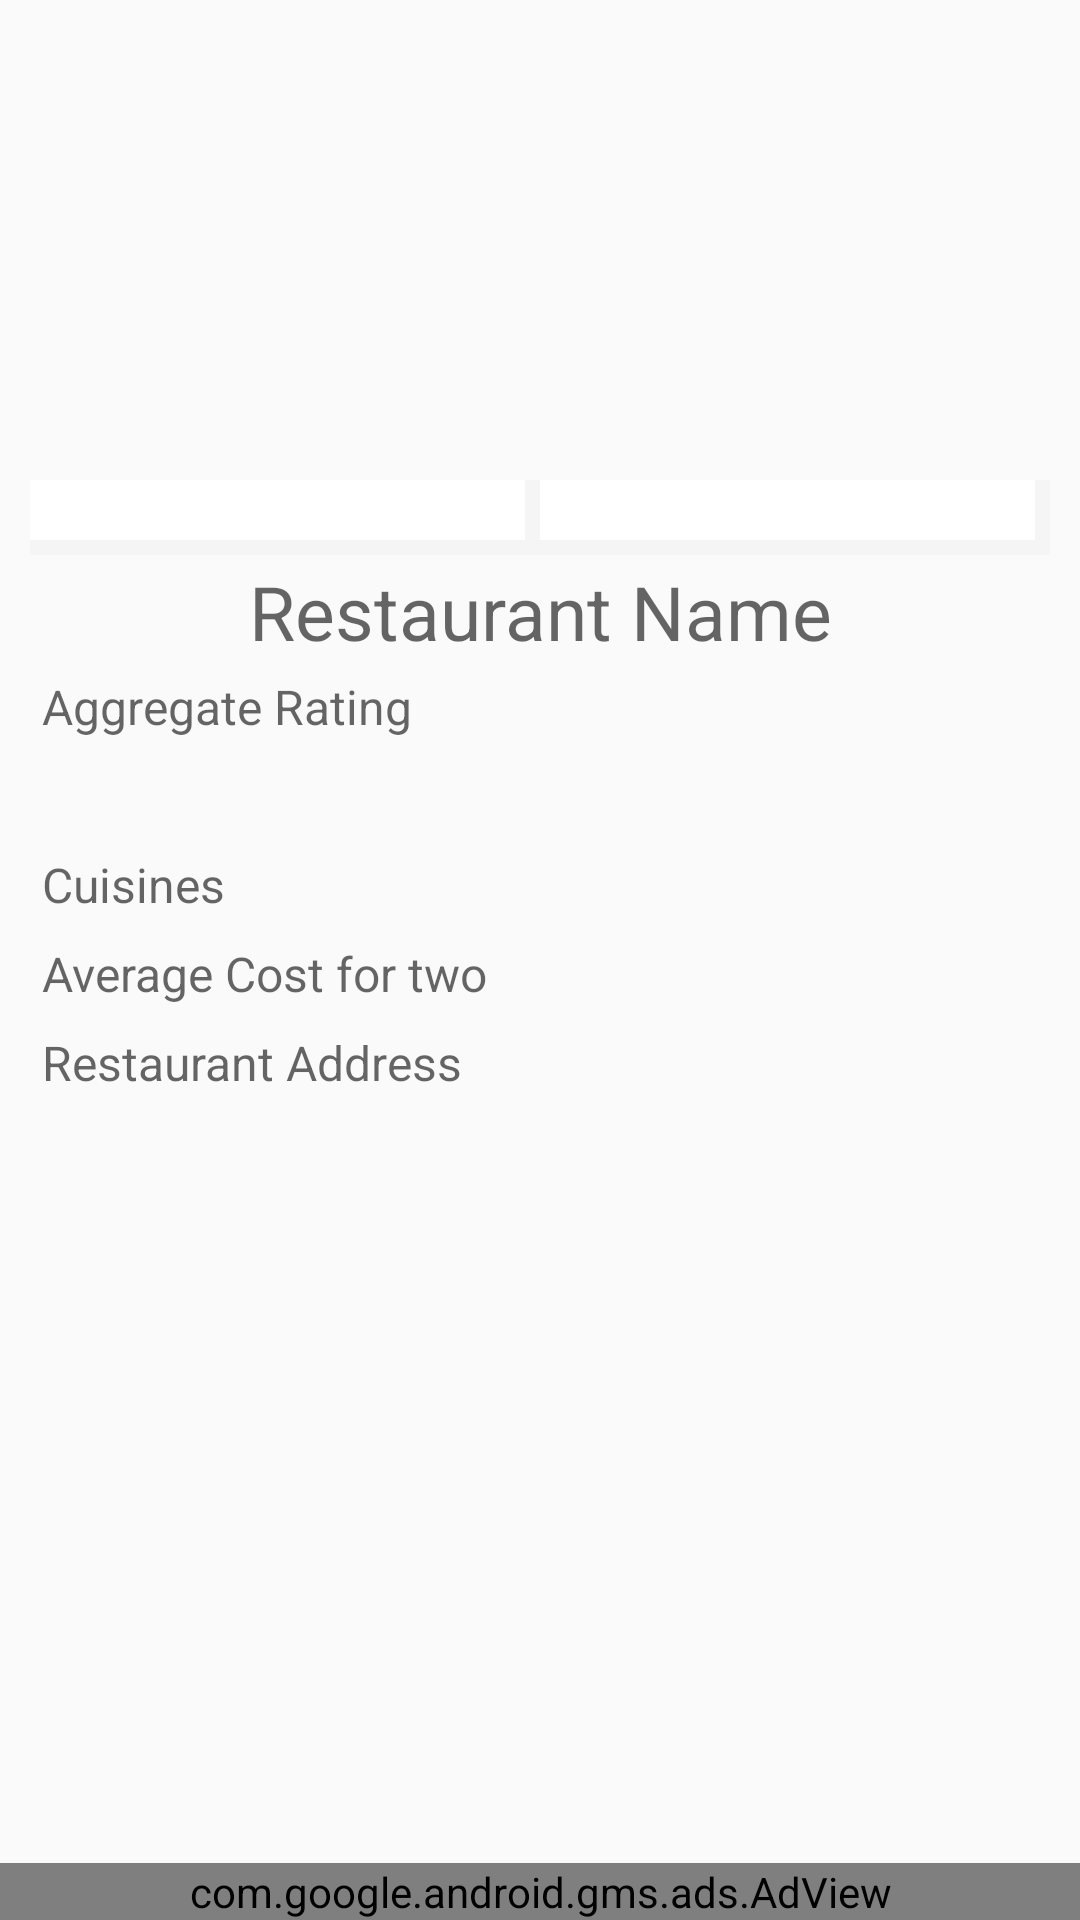

Here is an Android app screen rendered from its layout file. Give the layout XML and the strings, colors and styles it references.
<!-- AndroidManifest.xml: application theme AppTheme -->
<!-- res/layout/fragment_restaurant_detail_tab.xml -->
<?xml version="1.0" encoding="utf-8"?>
<android.support.design.widget.CoordinatorLayout xmlns:android="http://schemas.android.com/apk/res/android"
    xmlns:tools="http://schemas.android.com/tools"
    android:layout_width="match_parent"
    android:layout_height="match_parent">

    <LinearLayout
        android:layout_width="match_parent"
        android:layout_height="wrap_content"
        android:orientation="vertical"
        android:padding="10dp">

        <ImageView
            android:id="@+id/restaurantImage"
            android:layout_width="match_parent"
            android:layout_height="150dp"
            android:contentDescription="@string/restaurantImage"
            android:scaleType="centerCrop" />

        <LinearLayout
            android:layout_width="match_parent"
            android:layout_height="wrap_content"
            android:layout_marginBottom="2dp"
            android:background="#F5F5F5"
            android:orientation="horizontal"
            android:paddingBottom="5dp"
            android:weightSum="1">

            <ImageButton
                android:id="@+id/moreInfoBtn"
                android:layout_width="wrap_content"
                android:layout_height="wrap_content"
                android:layout_marginEnd="5dp"
                android:layout_marginRight="5dp"
                android:layout_weight="0.5"
                android:background="#ffffff"
                android:paddingBottom="10dp"
                android:paddingTop="10dp"
                android:src="@drawable/info"
                tools:ignore="ContentDescription" />

            <ImageButton
                android:id="@+id/directionBtn"
                android:layout_width="wrap_content"
                android:layout_height="wrap_content"
                android:layout_marginEnd="5dp"
                android:layout_marginRight="5dp"
                android:layout_weight="0.5"
                android:background="#ffffff"
                android:paddingBottom="10dp"
                android:paddingTop="10dp"
                android:src="@drawable/mapicon"
                tools:ignore="ContentDescription" />
        </LinearLayout>

        <TextView
            android:id="@+id/restaurantName"
            android:layout_width="match_parent"
            android:layout_height="wrap_content"
            android:hint="@string/restaurantNameHint"
            android:textAlignment="center"
            android:textColor="@color/blue"
            android:textSize="25sp" />

        <TextView
            android:id="@+id/rating"
            android:layout_width="match_parent"
            android:layout_height="wrap_content"
            android:hint="@string/ratingHint"
            android:lineSpacingExtra="5dp"
            android:padding="4dp"
            android:textColor="@color/colorAccent"
            android:textSize="16sp" />

        <TextView
            android:id="@+id/votes"
            android:layout_width="match_parent"
            android:layout_height="wrap_content"
            android:lineSpacingExtra="5dp"
            android:padding="4dp"
            android:textColor="@color/colorText"
            android:textSize="16sp" />

        <TextView
            android:id="@+id/cuisines"
            android:layout_width="match_parent"
            android:layout_height="wrap_content"
            android:hint="@string/cuisinesHint"
            android:lineSpacingExtra="5dp"
            android:padding="4dp"
            android:textSize="16sp" />

        <TextView
            android:id="@+id/averageCost"
            android:layout_width="match_parent"
            android:layout_height="wrap_content"
            android:hint="@string/averageCostHint"
            android:lineSpacingExtra="5dp"
            android:padding="4dp"
            android:textSize="16sp" />

        <TextView
            android:id="@+id/address"
            android:layout_width="match_parent"
            android:layout_height="wrap_content"
            android:hint="@string/restaurantAddressHint"
            android:lineSpacingExtra="5dp"
            android:padding="4dp"
            android:textSize="16sp" />
    </LinearLayout>

    <com.google.android.gms.ads.AdView xmlns:ads="http://schemas.android.com/apk/res-auto"
        android:id="@+id/adView"
        android:layout_width="match_parent"
        android:layout_height="wrap_content"
        android:layout_gravity="bottom"
        ads:adSize="BANNER"
        ads:adUnitId="@string/adMobId" />
</android.support.design.widget.CoordinatorLayout>
<!-- resources referenced by this layout -->
<resources>
  <color name="blue">#214a78</color>
  <color name="colorAccent">#a51257</color>
  <color name="colorText">#08adc2</color>
  <string name="adMobId" />
  <string name="averageCostHint">Average Cost for two</string>
  <string name="cuisinesHint">Cuisines</string>
  <string name="ratingHint">Aggregate Rating</string>
  <string name="restaurantAddressHint">Restaurant Address</string>
  <string name="restaurantImage">Restaurant Image</string>
  <string name="restaurantNameHint">Restaurant Name</string>
  <style name="AppTheme" parent="Base.Theme.AppCompat.Light.DarkActionBar">
          
          <item name="colorPrimary">@color/colorPrimary</item>
          <item name="colorPrimaryDark">@color/colorPrimaryDark</item>
          <item name="colorAccent">@color/colorAccent</item>
          <item name="cardViewStyle">@style/CardView.Light</item>
          <item name="coordinatorLayoutStyle">@style/Widget.Support.CoordinatorLayout</item>
  
      </style>
  <color name="colorPrimary">#18304b</color>
  <color name="colorPrimaryDark">#18304b</color>
</resources>
